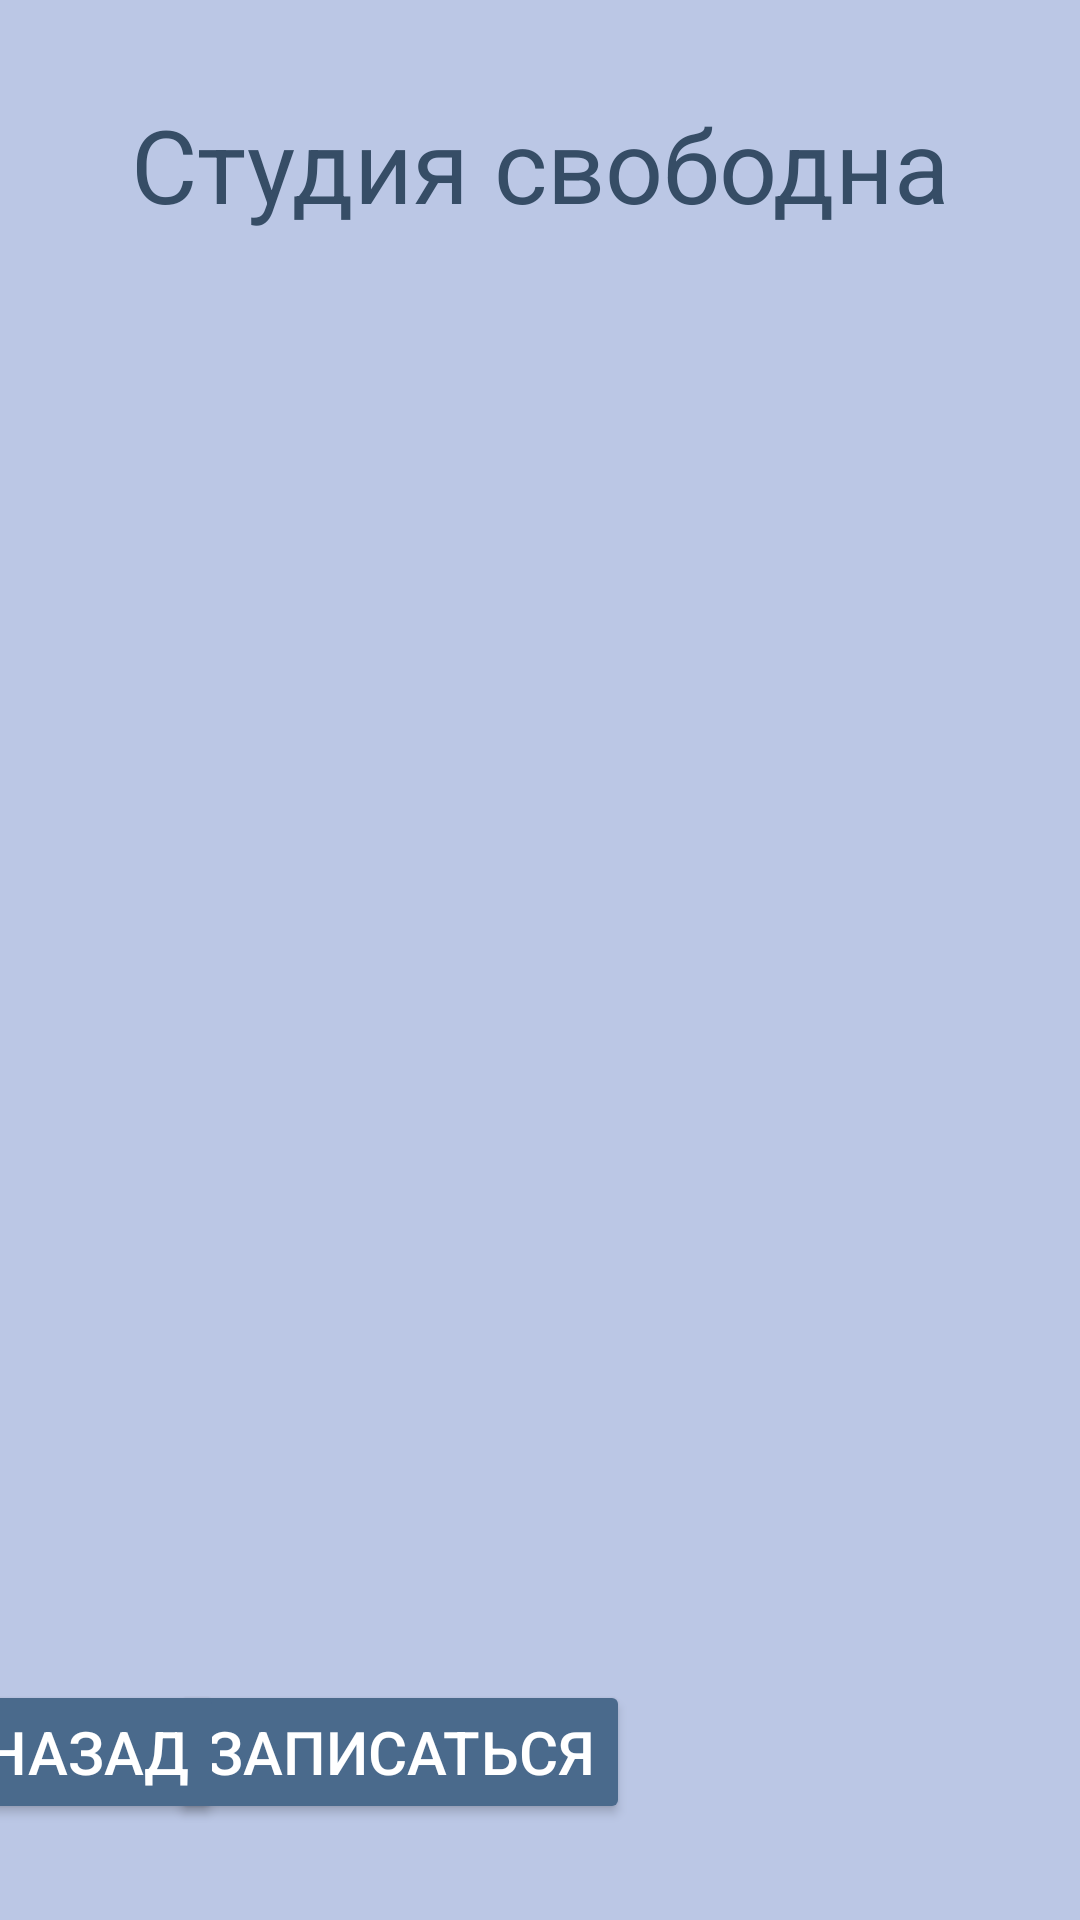

Layout XML and referenced resources for this Android screen:
<!-- AndroidManifest.xml: application theme Theme.NextoinKotlin -->
<!-- res/layout/activity_reserv.xml -->
<?xml version="1.0" encoding="utf-8"?>
<androidx.constraintlayout.widget.ConstraintLayout xmlns:android="http://schemas.android.com/apk/res/android"
    xmlns:app="http://schemas.android.com/apk/res-auto"
    xmlns:tools="http://schemas.android.com/tools"
    android:layout_width="match_parent"
    android:layout_height="match_parent"
    tools:context=".ReservActivity">

    <TextView
        android:id="@+id/textView3"
        android:layout_width="wrap_content"
        android:layout_height="wrap_content"
        android:layout_marginTop="48dp"
        android:text=""
        android:textSize="24sp"
        app:layout_constraintEnd_toEndOf="parent"
        app:layout_constraintStart_toStartOf="parent"
        app:layout_constraintTop_toBottomOf="@+id/textView7" />

    <TextView
        android:id="@+id/textView4"
        android:layout_width="wrap_content"
        android:layout_height="wrap_content"
        android:layout_marginTop="32dp"
        android:text=""
        android:textSize="24sp"
        app:layout_constraintEnd_toEndOf="parent"
        app:layout_constraintHorizontal_bias="0.498"
        app:layout_constraintStart_toStartOf="parent"
        app:layout_constraintTop_toBottomOf="@+id/textView3" />

    <Button
        android:id="@+id/button4"
        android:layout_width="wrap_content"
        android:layout_height="wrap_content"
        android:layout_marginEnd="150dp"
        android:layout_marginBottom="32dp"
        android:text="Записаться"
        android:textSize="20sp"
        android:theme="@style/Button.Theme"
        app:layout_constraintBottom_toBottomOf="parent"
        app:layout_constraintEnd_toEndOf="parent" />

    <Button
        android:id="@+id/button8"
        android:layout_width="wrap_content"
        android:layout_height="wrap_content"
        android:layout_marginBottom="32dp"
        android:text="Назад"
        android:textSize="20sp"
        android:theme="@style/Button.Theme"
        app:layout_constraintBottom_toBottomOf="parent"
        app:layout_constraintEnd_toStartOf="@+id/button4"
        app:layout_constraintStart_toStartOf="parent" />

    <TextView
        android:id="@+id/textView7"
        android:layout_width="wrap_content"
        android:layout_height="wrap_content"
        android:layout_marginTop="32dp"
        android:text="Студия свободна"
        android:textSize="34sp"
        app:layout_constraintEnd_toEndOf="parent"
        app:layout_constraintStart_toStartOf="parent"
        app:layout_constraintTop_toTopOf="parent" />

</androidx.constraintlayout.widget.ConstraintLayout>
<!-- resources referenced by this layout -->
<resources>
  <style name="Button.Theme" parent="Theme.Material3.DayNight.NoActionBar">
  <item name="android:backgroundTint">@color/buttonColorBG</item>
  <item name="android:textColor">@color/white</item>
  </style>
  <style name="Theme.NextoinKotlin" parent="Base.Theme.NextoinKotlin" />
  <color name="buttonColorBG">#4A6A8C</color>
  <color name="white">#FFFFFFFF</color>
  <style name="Base.Theme.NextoinKotlin" parent="Theme.Material3.DayNight.NoActionBar">
  <item name="colorPrimary">@color/backGround</item>
  <item name="android:background">@color/backGround</item>
  <item name="android:textColor">@color/textColor</item>
  </style>
  <color name="backGround">#BBC7E5</color>
  <color name="textColor">#364D66</color>
</resources>
